The GitHub repository aatif-pathan001/Transfer-Learning-Projects contains a labelled image folder "electrical_equipment" with 6 categories: breaker, closed blade disconnect switch, current transformer, porcelain pin insulator, power transformer, recloser. Examples follow, each with its label.

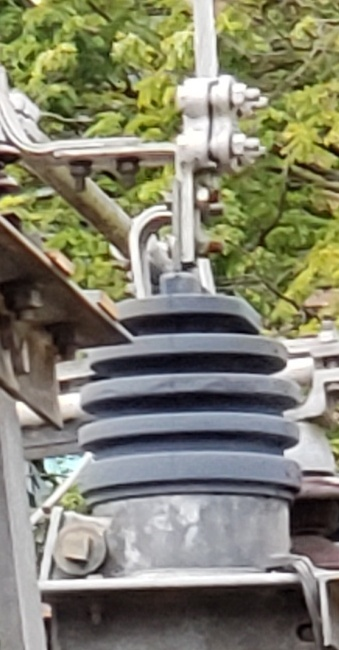
Label: current transformer

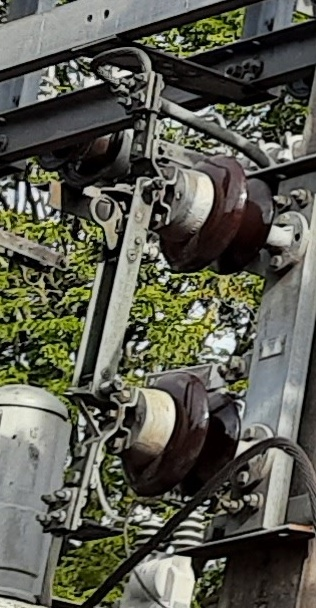
Label: closed blade disconnect switch

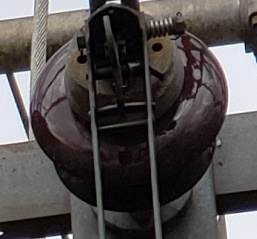
Label: porcelain pin insulator

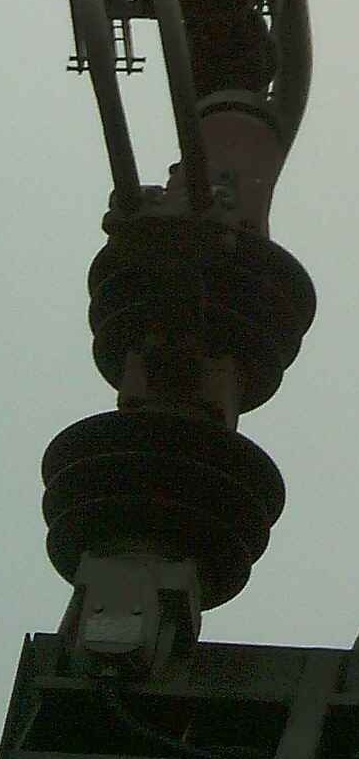
Label: breaker

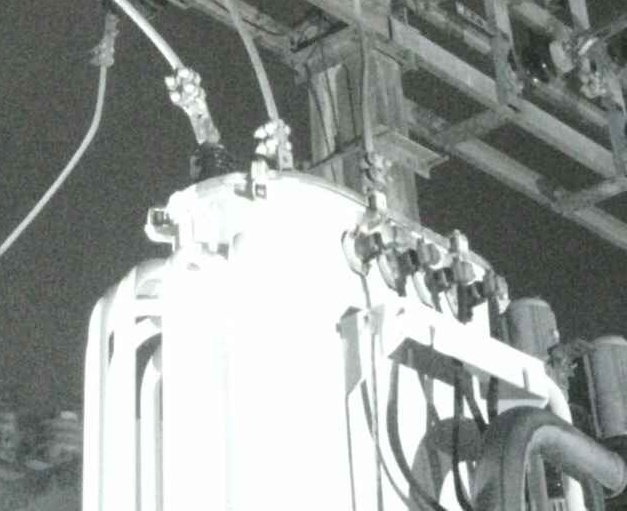
Label: power transformer

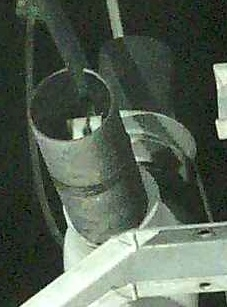
Label: recloser
